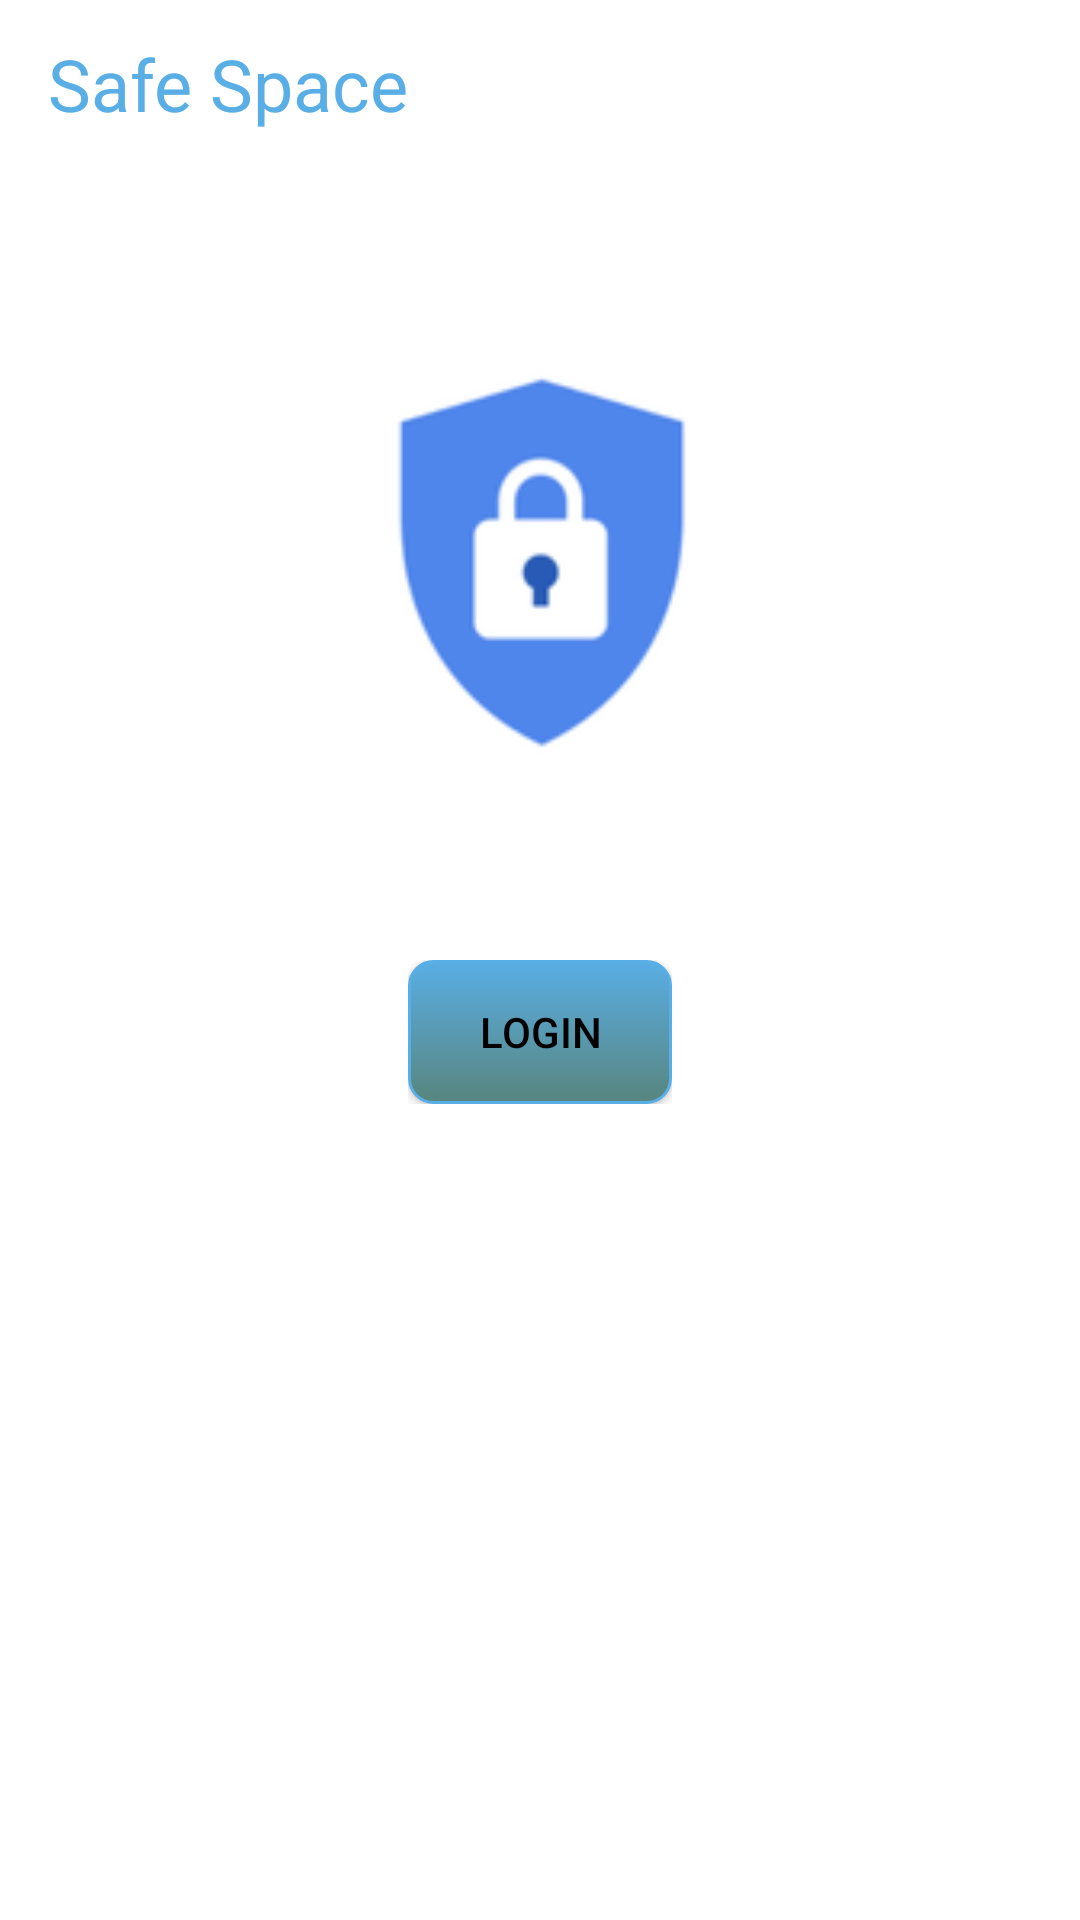

Here is an Android app screen rendered from its layout file. Give the layout XML and the strings, colors and styles it references.
<!-- AndroidManifest.xml: application theme Theme.SafeSpace -->
<!-- res/layout/activity_main.xml -->
<LinearLayout xmlns:android="http://schemas.android.com/apk/res/android"
    xmlns:app="http://schemas.android.com/apk/res-auto"
    xmlns:tools="http://schemas.android.com/tools"
    android:layout_width="match_parent"
    android:layout_height="match_parent"
    tools:context=".MainActivity"
    android:gravity="center_horizontal"
    android:orientation="vertical"
    android:background="@color/white">

    <androidx.appcompat.widget.Toolbar
        android:id="@+id/toolbar"
        android:layout_width="match_parent"
        android:layout_height="wrap_content"
        android:background="@color/white"
        android:minHeight="?attr/actionBarSize"
        tools:ignore="MissingConstraints">

        <LinearLayout
            android:layout_width="wrap_content"
            android:layout_height="wrap_content"
            android:layout_gravity="left"
            android:background="#00aaaaaa">

            <TextView
                android:id="@+id/txt_name_app"
                android:layout_width="wrap_content"
                android:layout_height="match_parent"
                android:text="Safe Space"
                android:textColor="#59aee5"
                android:textSize="24sp"/>
        </LinearLayout>
    </androidx.appcompat.widget.Toolbar>

    <ImageView
        android:layout_width="120dp"
        android:layout_height="150dp"
        android:src="@drawable/icon_safe_space"
        android:layout_marginTop="55dp"
        android:layout_gravity="center_horizontal"/>

    <LinearLayout
        android:id="@+id/ll_create_pass"
        android:layout_width="wrap_content"
        android:layout_height="wrap_content"
        android:orientation="vertical"
        android:gravity="center"
        android:layout_marginTop="59dp"
        android:layout_gravity="center_horizontal">

    <Button
        android:id="@+id/login"
        android:layout_width="wrap_content"
        android:layout_height="wrap_content"
        android:text="Login"
        android:background="@drawable/button"
        android:layout_gravity="center_vertical" />
    </LinearLayout>

    <TextView
        android:id="@+id/log_error"
        android:layout_width="match_parent"
        android:layout_height="wrap_content"
        android:layout_marginTop="30dp"
        android:textColor="#EA0606"
        android:textSize="18dp"
        android:padding="20dp"
        android:layout_gravity="center"
        android:gravity="center"/>


</LinearLayout>
<!-- resources referenced by this layout -->
<resources>
  <!-- drawable button (drawable-v24) -->
  <?xml version="1.0" encoding="utf-8"?>
  <selector xmlns:android="http://schemas.android.com/apk/res/android" >
      <item android:state_pressed="true" >
          <shape android:shape="rectangle"  >
              <corners android:radius="8dip" />
              <stroke android:width="1dip" android:color="#59aee5" />
              <gradient android:angle="-90" android:startColor="#59aee5" android:endColor="#59aee5"  />
          </shape>
      </item>
      <item android:state_focused="true">
          <shape android:shape="rectangle"  >
              <corners android:radius="8dip" />
              <stroke android:width="1dip" android:color="#59aee5" />
              <solid android:color="#59aee5"/>
          </shape>
      </item>
      <item >
          <shape android:shape="rectangle"  >
              <corners android:radius="8dip" />
              <stroke android:width="1dip" android:color="#59aee5" />
              <gradient android:angle="-90" android:startColor="#59aee5" android:endColor="#58857e" />
          </shape>
      </item>
  </selector>
  <!-- drawable icon_safe_space: jpg bitmap (drawable-v24, 28670 bytes) -->
  <style name="Theme.SafeSpace" parent="Theme.AppCompat.Light.NoActionBar">
          
          <item name="colorPrimary">@color/purple_500</item>
          <item name="colorPrimaryVariant">@color/white</item>
          <item name="android:textColorPrimary">@color/black</item>
          <item name="colorOnPrimary">@color/white</item>
          
          <item name="colorSecondary">@color/teal_200</item>
          <item name="colorSecondaryVariant">@color/teal_700</item>
          <item name="colorOnSecondary">@color/black</item>
          <item name="android:windowLightStatusBar" tools:targetApi="m">true</item>
          
          <item name="android:statusBarColor" tools:targetApi="l">?attr/colorPrimaryVariant</item>
          
      </style>
  <!-- not gathered from this repository: default colours our renderer supplied (Android Studio template values) -->
  <color name="purple_500">#FF6200EE</color>
  <color name="teal_200">#FF03DAC5</color>
  <color name="teal_700">#FF018786</color>
  <color name="black">#FF000000</color>
  <color name="white">#FFFFFFFF</color>
</resources>
